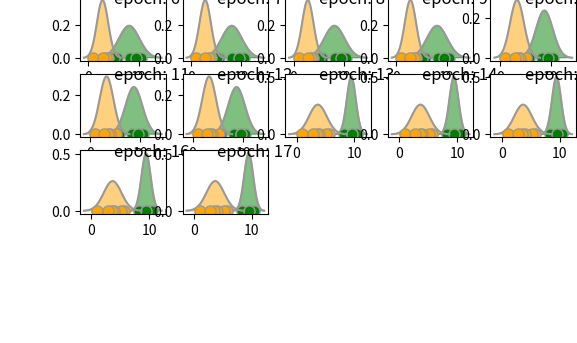

Write the Python code that produced this figure.

import numpy as np
import matplotlib.pyplot as plt
from numpy.linalg import inv, det
from numpy import exp, pi, sqrt
from scipy.stats import norm

def pdf_multivariate(x, mu, cov):
    n = len(cov)
    likelihood = exp(-0.5 * (x-mu) @ inv(cov) @ (x-mu).reshape(-1,1)) / sqrt((2*pi)**n *det(cov))
    return likelihood[0]


def make_data():
    data = np.random.normal(loc=[0,6], scale=[2,1], size=(6,2))
    x = data.T.ravel()[:-2]
    x -= x.min()-1
    y = np.array([0]*6 + [1]*4, dtype="uint8")
    return(x,y)


def visualize_points_and_their_gaussians(x,y):
    for k in sorted(set(y)):
        color = ["g","orange"]
        mu,sd = x[y==k].mean(), x[y==k].std(ddof=0)
        pdf = norm(mu,sd).pdf
        xx = np.linspace(x[y==k].min()-10, x[y==k].max()+10, 100)
        yy = pdf(xx)
        mask = yy > 0.001
        xx,yy = (a[mask] for a in (xx,yy))
        plt.plot(xx,yy, color='#999999')
        plt.fill(xx,yy, alpha=0.5, color=color[k])
        plt.plot(x[y==k], [0]*len(x[y==k]), 'o', color=color[k], mec='#999999', ms=8)
        sp = plt.gca()
    return(sp)
    
##############################################################################


x,y = make_data()
m = len(x)
pdf = norm.pdf


#initialize
mu0, mu1 = x.take(np.random.permutation(len(x))[:2])
sd0, sd1 = 1,1
prior0, prior1 = 0.5, 0.5
max_iter = 100

#loop
log = list()
subplots = list()
for epoch in range(max_iter):
    #expectation
    likelihoods0 = pdf(x, mu0, sd0) 
    likelihoods1 = pdf(x, mu1, sd1)
    
    posteriors0 = (likelihoods0*prior0) / (likelihoods0*prior0 + likelihoods1*prior1)
    posteriors1 = (likelihoods1*prior1) / (likelihoods0*prior0 + likelihoods1*prior1)  
        
    #maximization
    mu0 = sum(posteriors0*x) / sum(posteriors0)
    mu1 = sum(posteriors1*x) / sum(posteriors1)
    
    sd0 = sum((x-mu0)**2*posteriors0) / sum(posteriors0)
    sd0 = sqrt(sd0)
    sd1 = sum((x-mu1)**2*posteriors1) / sum(posteriors1)
    sd1 = sqrt(sd1)
    
    prior0 = sum(posteriors0)/m
    prior1 = sum(posteriors1)/m
    
    #predict
    ypred = (posteriors1 >= 0.5).astype("uint8")
    if len(set(ypred))<len(set(y)):
        mu0, mu1 = x.take(np.random.permutation(len(x))[:2])
        sd0, sd1 = 1,1
        prior0, prior1 = 0.5, 0.5
        continue
   
    #vizualize
    sp = visualize_points_and_their_gaussians(x,ypred)
    sp.text(0.4,0.9, f"epoch: {epoch+1}", transform=sp.transAxes, fontsize='large')
    subplots.append(sp)
    plt.close(sp.figure)
    
    #log and check convergence
    snapshot = np.array([mu0, mu1, sd0, sd1, prior0, prior1])
    log.append(snapshot)
    if len(log)>=2 and np.allclose(log[-2], log[-1], rtol=1e-2):
        from pandas import DataFrame
        df = DataFrame(log[-1].reshape(3,len(set(y))), columns=["0","1"], index=["mean","std","mix"])
        print(df)
        break

    
m = int(np.ceil(len(subplots)**0.5))
fig = plt.figure(figsize=(m,m))

for i,sp in enumerate(subplots):
    sp.remove()
    sp.figure = fig
    fig.axes.append(sp)
    fig.add_axes(sp)
    
    dummy = fig.add_subplot(m,m,i+1)
    bbox = dummy.get_position()
    sp.set_position(bbox)
    dummy.remove()

